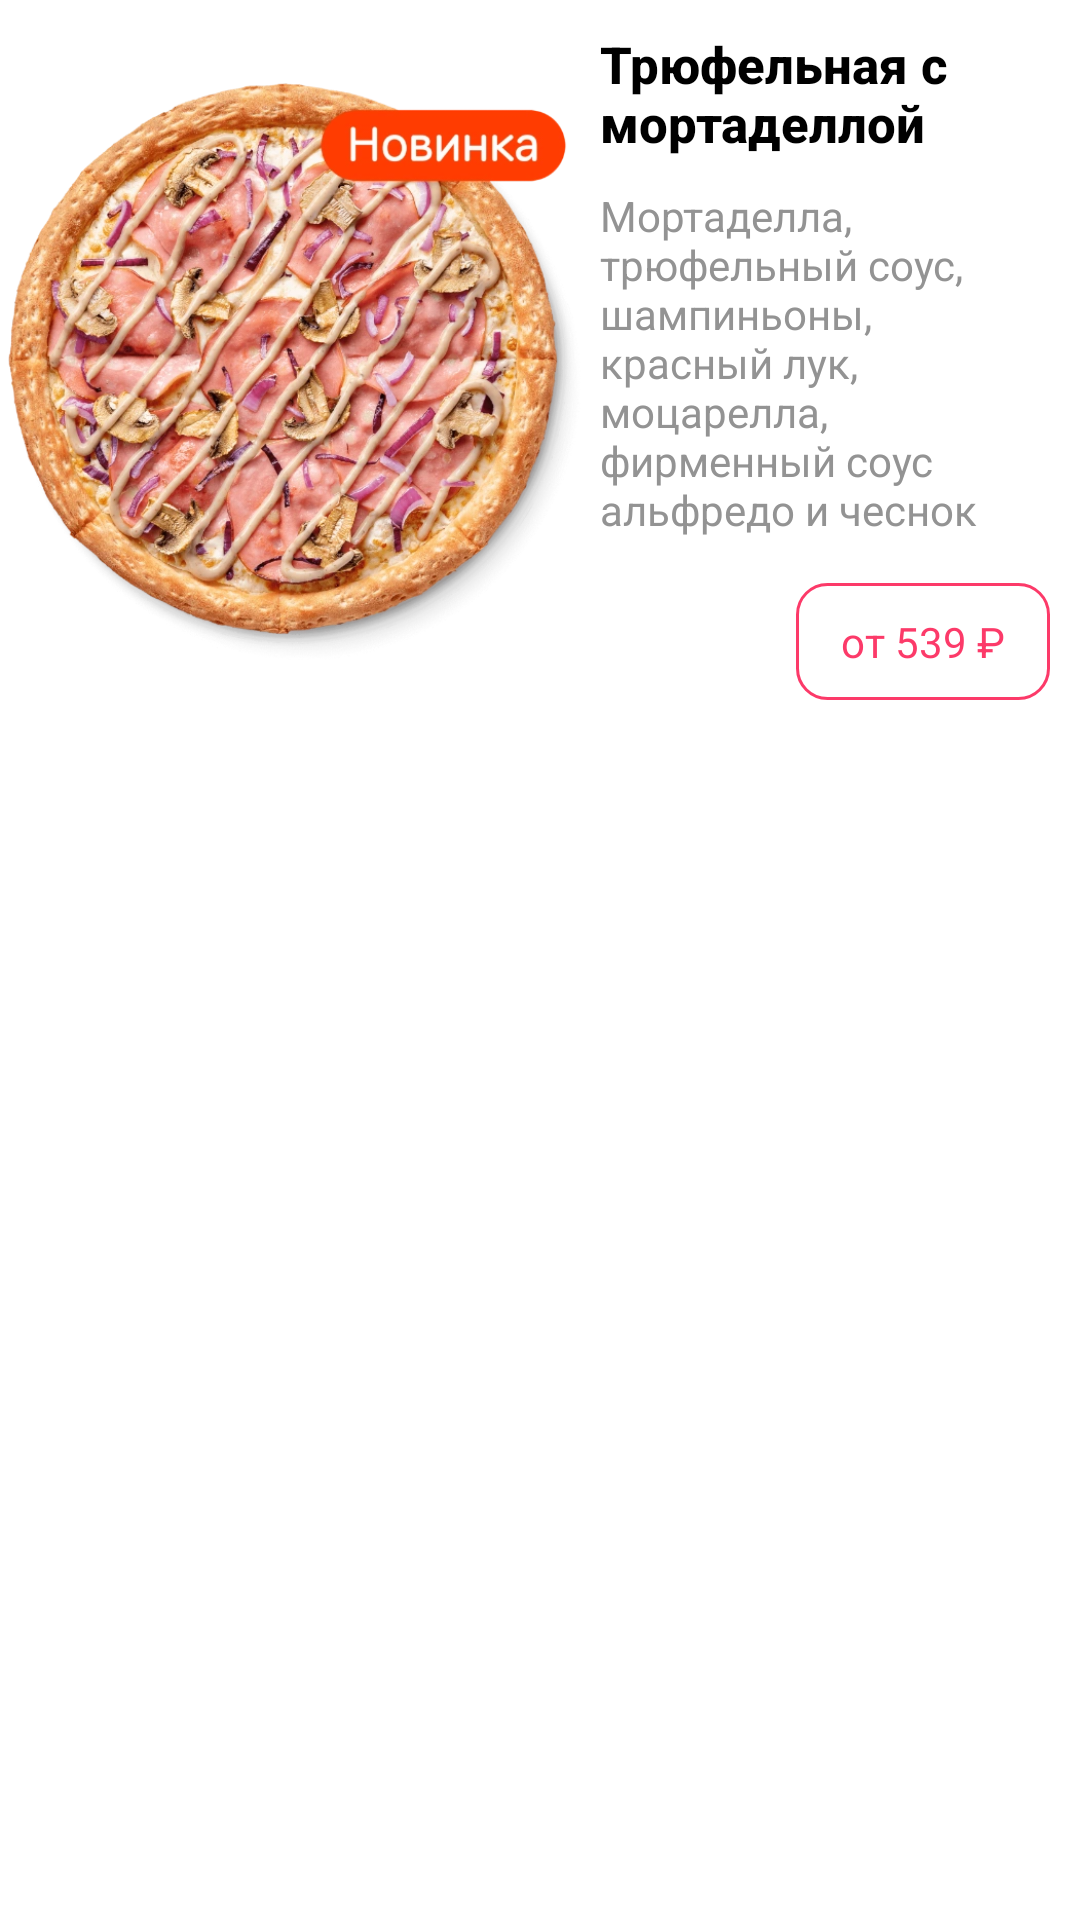

Produce the Android XML layout that renders to this screen, including the resource entries it uses.
<!-- AndroidManifest.xml: application theme Theme.HammerSystemsTest -->
<!-- res/layout/pizza_item.xml -->
<?xml version="1.0" encoding="utf-8"?>
<LinearLayout
    xmlns:android="http://schemas.android.com/apk/res/android"
    android:layout_width="match_parent"
    android:layout_height="wrap_content"
    android:orientation="horizontal">

    <ImageView
        android:id="@+id/imageView"
        android:src="@drawable/pizza1"
        android:layout_width="200dp"
        android:layout_height="250dp">
    </ImageView>

    <LinearLayout
        android:layout_width="0dp"
        android:layout_height="wrap_content"
        android:layout_weight="1"
        android:orientation="vertical">

        <TextView
            android:id="@+id/titleTextView"
            android:layout_width="wrap_content"
            android:layout_height="wrap_content"
            android:layout_marginTop="10dp"
            android:textSize="17sp"
            android:textStyle="bold"
            android:textColor="@color/black"
            android:fontFamily="sans-serif-medium"
            android:text="Трюфельная с мортаделлой">
        </TextView>

        <TextView
            android:id="@+id/descriptionTextView"
            android:layout_width="wrap_content"
            android:layout_height="wrap_content"
            android:layout_marginEnd="10dp"
            android:layout_marginTop="10dp"
            android:textColor="@color/grey"
            android:fontFamily="sans-serif"
            android:text="Мортаделла, трюфельный соус, шампиньоны, красный лук, моцарелла, фирменный соус альфредо и чеснок">
        </TextView>

        <TextView
            android:id="@+id/priceTextView"
            android:layout_width="wrap_content"
            android:layout_height="wrap_content"
            android:layout_gravity="end|bottom"
            android:layout_marginTop="15dp"
            android:layout_marginEnd="10dp"
            android:paddingTop="10dp"
            android:paddingBottom="10dp"
            android:paddingStart="15dp"
            android:paddingEnd="15dp"
            android:textColor="@color/theme"
            android:fontFamily="sans-serif"
            android:background="@drawable/price_background"
            android:text="от 539 ₽">
        </TextView>
    </LinearLayout>

</LinearLayout>
<!-- resources referenced by this layout -->
<resources>
  <color name="black">#FF000000</color>
  <color name="grey">#939393</color>
  <color name="theme">#FC3A69</color>
  <!-- drawable pizza1: png bitmap (drawable, 596015 bytes) -->
  <!-- drawable price_background (drawable) -->
  <?xml version="1.0" encoding="utf-8"?>
  <shape xmlns:android="http://schemas.android.com/apk/res/android">
      <corners android:radius="10dp" />
      <stroke
          android:width="1dp"
          android:color="@color/theme" />
  </shape>
  <style name="Theme.HammerSystemsTest" parent="Theme.MaterialComponents.DayNight.NoActionBar">
          
          <item name="colorPrimary">@color/lightTheme</item>
          <item name="colorPrimaryVariant">@color/theme</item>
          <item name="colorOnPrimary">@color/white</item>
          
          <item name="colorSecondary">@color/white</item>
          <item name="colorSecondaryVariant">@color/white</item>
          <item name="colorOnSecondary">@color/black</item>
          
          <item name="android:statusBarColor">@color/white</item>
          <item name="android:navigationBarColor">@color/statusBarColor</item>
          <item name="android:windowLightStatusBar">true</item>
          <item name="android:windowLightNavigationBar">true</item>
          
  
      </style>
  <color name="lightTheme">#F5CED7</color>
  <color name="white">#FFFFFFFF</color>
  <color name="statusBarColor">#EEEEEE</color>
</resources>
